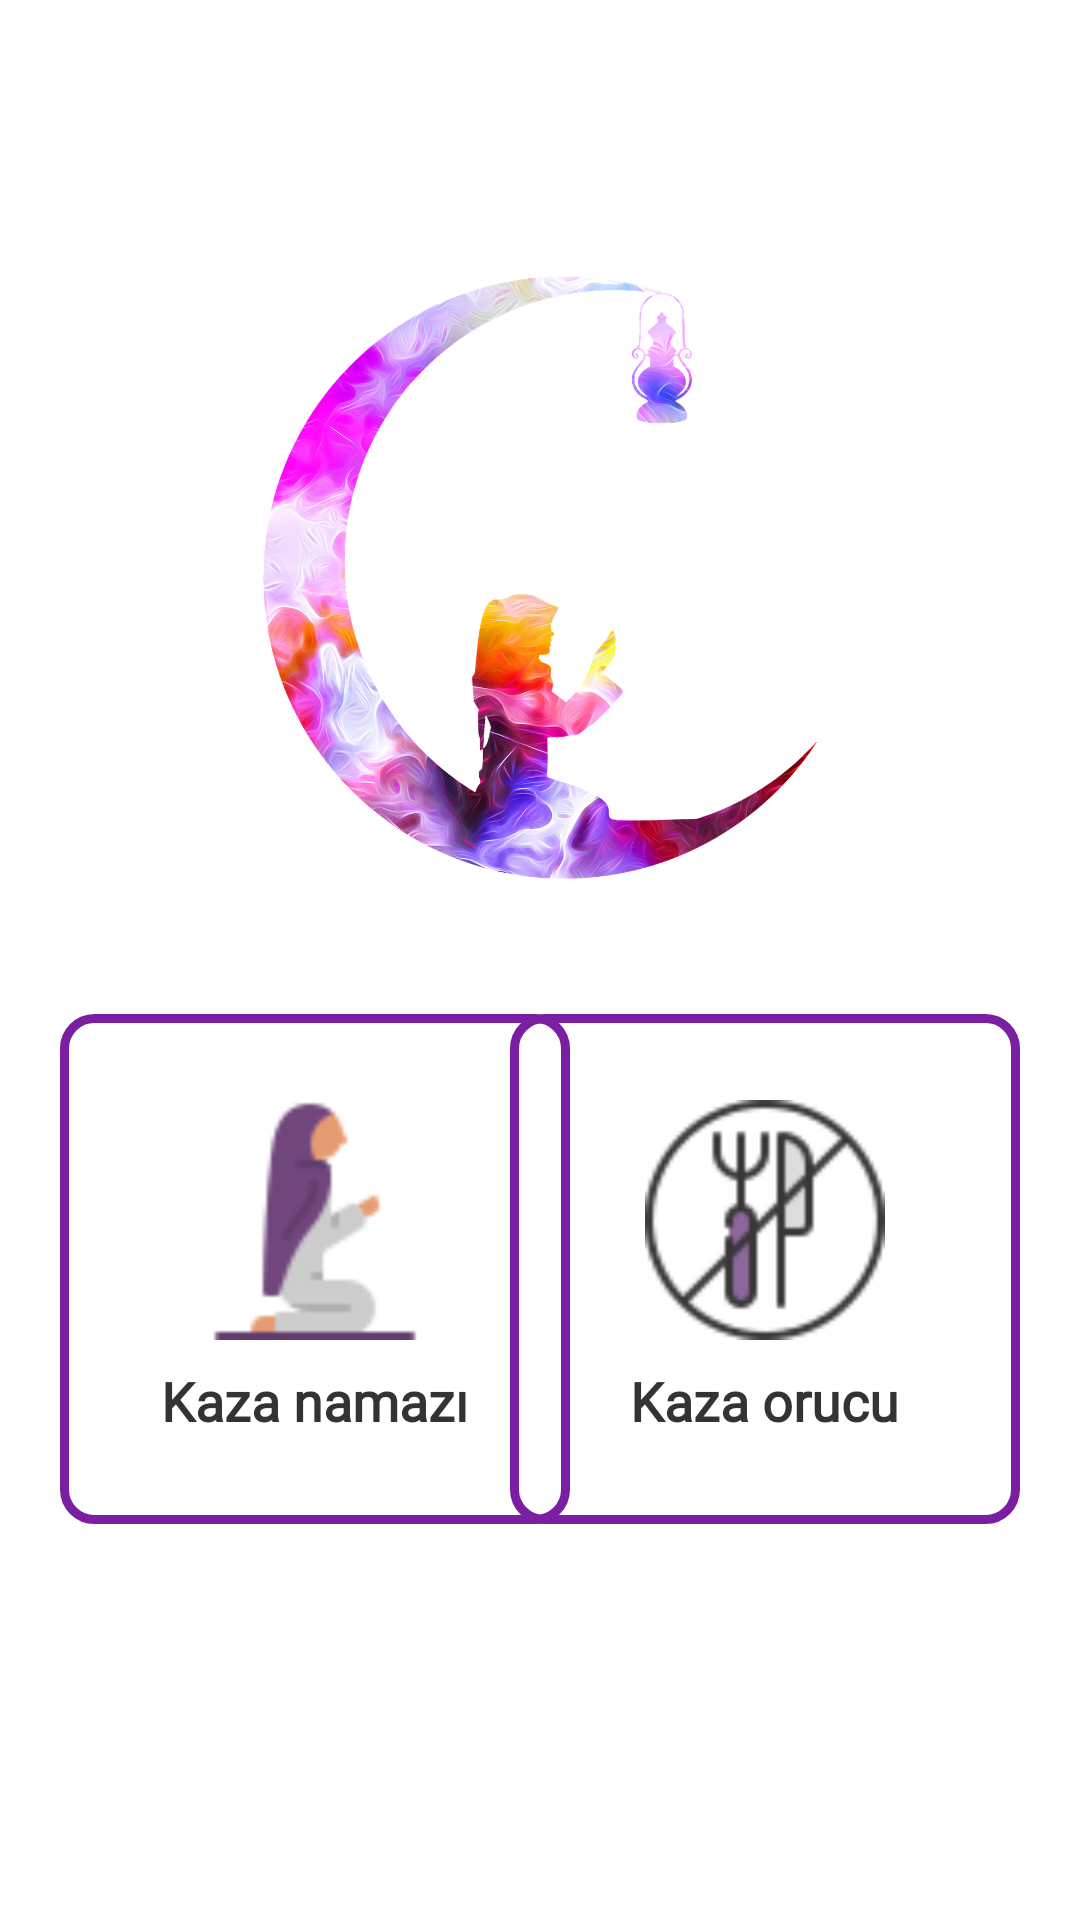

Write the Android layout XML for this screen, with the resource values it uses.
<!-- AndroidManifest.xml: application theme Theme.KazaNamaziTakip -->
<!-- res/layout/fragment_first.xml -->
<?xml version="1.0" encoding="utf-8"?>
<androidx.constraintlayout.widget.ConstraintLayout xmlns:android="http://schemas.android.com/apk/res/android"
    xmlns:app="http://schemas.android.com/apk/res-auto"
    xmlns:tools="http://schemas.android.com/tools"
    android:layout_width="match_parent"
    android:layout_height="match_parent">


    <LinearLayout
        android:id="@+id/oruc"
        android:layout_width="170dp"
        android:layout_height="170dp"
        android:layout_marginEnd="20dp"
        android:layout_marginBottom="132dp"
        android:background="@drawable/round"
        android:gravity="center"
        android:orientation="vertical"
        android:padding="20dp"
        android:weightSum="1"
        app:layout_constraintBottom_toBottomOf="parent"
        app:layout_constraintEnd_toEndOf="parent">

        <ImageView
            android:layout_width="80dp"
            android:layout_height="80dp"
            android:src="@drawable/fasting" />

        <TextView
            android:layout_width="wrap_content"
            android:layout_height="wrap_content"
            android:layout_marginTop="8dp"
            android:fontFamily="@font/croissant_one"
            android:text="Kaza orucu"
            android:textColor="#CC000000"
            android:textSize="18sp"
            android:textStyle="bold" />

    </LinearLayout>


    <ImageView
        android:id="@+id/image"
        android:layout_width="match_parent"
        android:layout_height="match_parent"
        android:layout_marginBottom="255dp"
        android:src="@drawable/islam"
        app:layout_constraintEnd_toEndOf="parent"
        app:layout_constraintStart_toStartOf="parent"
        app:layout_constraintTop_toTopOf="parent" />

    <LinearLayout
        android:id="@+id/namaz"
        android:layout_width="170dp"
        android:layout_height="170dp"
        android:layout_marginStart="20dp"
        android:layout_marginBottom="132dp"
        android:background="@drawable/round"
        android:gravity="center"
        android:orientation="vertical"
        android:padding="20dp"
        android:weightSum="1"
        app:layout_constraintBottom_toBottomOf="parent"
        app:layout_constraintStart_toStartOf="parent">

        <ImageView
            android:layout_width="80dp"
            android:layout_height="80dp"
            android:src="@drawable/pray" />

        <TextView
            android:layout_width="wrap_content"
            android:layout_height="wrap_content"
            android:layout_marginTop="8dp"
            android:fontFamily="@font/croissant_one"
            android:text="Kaza namazı"
            android:textColor="#CC000000"
            android:textSize="18sp"
            android:textStyle="bold" />

    </LinearLayout>


</androidx.constraintlayout.widget.ConstraintLayout>
<!-- resources referenced by this layout -->
<resources>
  <!-- drawable fasting: png bitmap (drawable, 2911 bytes) -->
  <!-- drawable islam: png bitmap (drawable, 645172 bytes) -->
  <!-- drawable pray: png bitmap (drawable, 1812 bytes) -->
  <!-- drawable round (drawable) -->
  <?xml version="1.0" encoding="utf-8"?>
  <shape xmlns:android="http://schemas.android.com/apk/res/android"
      android:shape="rectangle">
  
      <stroke android:color="#7B1FA2" android:width="3dp"/>
      <corners android:radius="10dp"/>
  
  </shape>
  <style name="Theme.KazaNamaziTakip" parent="Theme.MaterialComponents.DayNight.NoActionBar">
          
          <item name="colorPrimary">@color/purple_500</item>
          <item name="colorPrimaryVariant">@color/purple_700</item>
          <item name="colorOnPrimary">@color/white</item>
          
          <item name="colorSecondary">@color/teal_200</item>
          <item name="colorSecondaryVariant">@color/teal_700</item>
          <item name="colorOnSecondary">@color/black</item>
          
          <item name="android:statusBarColor" tools:targetApi="l">?attr/colorPrimaryVariant</item>
          
  
      </style>
  <color name="purple_500">#7B1FA2</color>
  <color name="purple_700">#6A1B9A</color>
  <color name="white">#FFFFFFFF</color>
  <color name="teal_200">#FF03DAC5</color>
  <color name="teal_700">#FF018786</color>
  <color name="black">#FF000000</color>
</resources>
